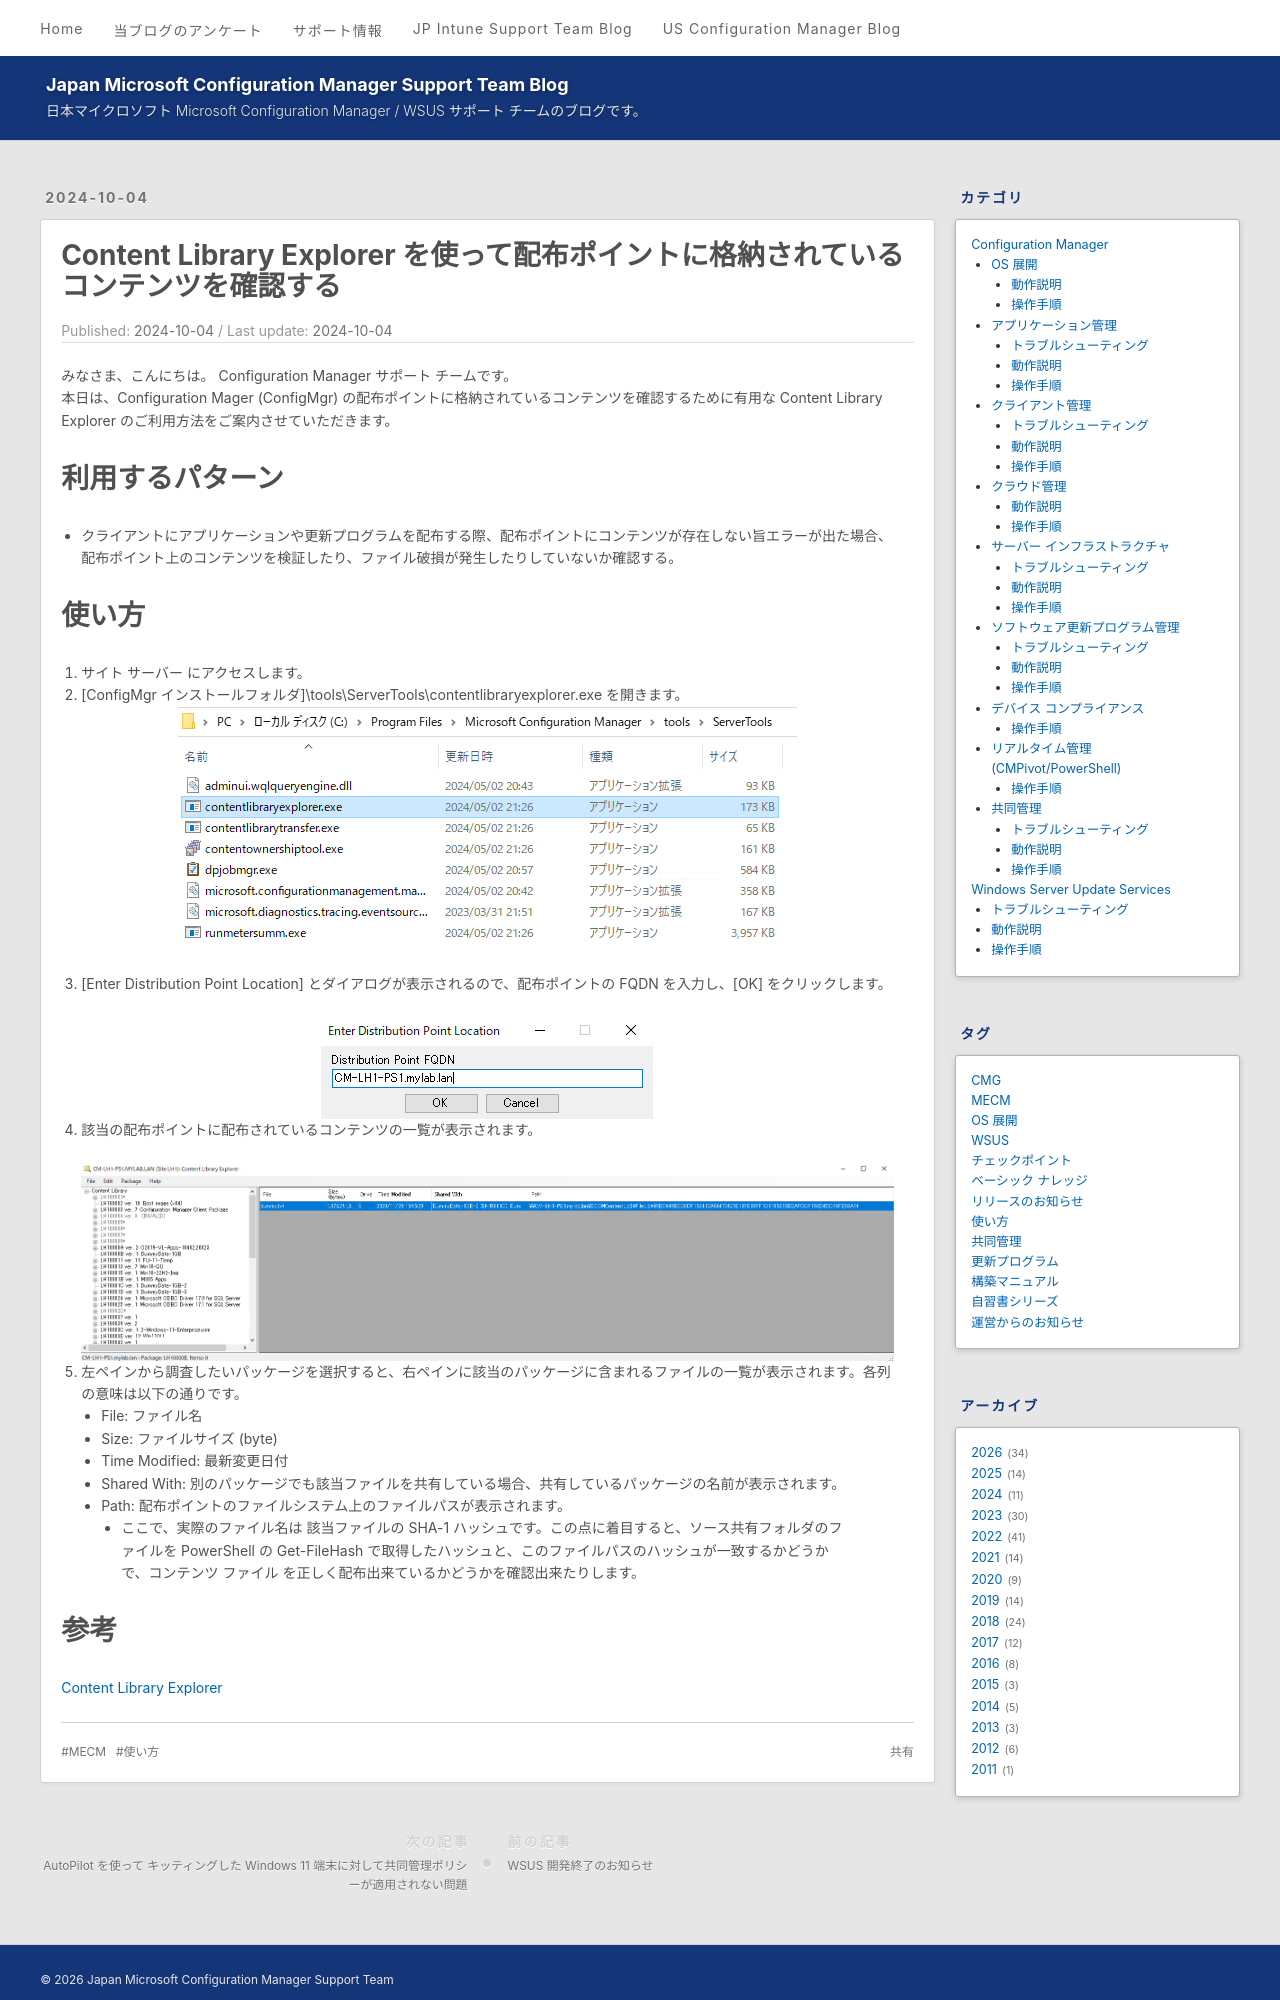

repository: jpmem/blog · page: mecm/20241004_01/index.html · generator: jekyll

---
title: Content Library Explorer を使って配布ポイントに格納されているコンテンツを確認する
date: 2024-10-04
categories:
  - [Configuration Manager, サーバー インフラストラクチャ, 操作手順]
tags: 
    - MECM  
    - 使い方
---

# Content Library Explorer を使って配布ポイントに格納されているコンテンツを確認する
みなさま、こんにちは。 Configuration Manager サポート チームです。  
本日は、Configuration Mager (ConfigMgr) の配布ポイントに格納されているコンテンツを確認するために有用な Content Library Explorer のご利用方法をご案内させていただきます。


# 利用するパターン
- クライアントにアプリケーションや更新プログラムを配布する際、配布ポイントにコンテンツが存在しない旨エラーが出た場合、配布ポイント上のコンテンツを検証したり、ファイル破損が発生したりしていないか確認する。

# 使い方
1. サイト サーバー にアクセスします。
2. [ConfigMgr インストールフォルダ]\tools\ServerTools\contentlibraryexplorer.exe を開きます。  
 ![image.png](./20241004_01/20241004_01_01.png)
3. [Enter Distribution Point Location] とダイアログが表示されるので、配布ポイントの FQDN を入力し、[OK] をクリックします。  
　![image.png](./20241004_01/20241004_01_02.png)
4. 該当の配布ポイントに配布されているコンテンツの一覧が表示されます。
   　![image.png](./20241004_01/20241004_01_03.png)
5. 左ペインから調査したいパッケージを選択すると、右ペインに該当のパッケージに含まれるファイルの一覧が表示されます。各列の意味は以下の通りです。
   - File: ファイル名
   - Size: ファイルサイズ (byte)
   - Time Modified: 最新変更日付
   - Shared With: 別のパッケージでも該当ファイルを共有している場合、共有しているパッケージの名前が表示されます。
   - Path: 配布ポイントのファイルシステム上のファイルパスが表示されます。
     - ここで、実際のファイル名は 該当ファイルの SHA-1 ハッシュです。この点に着目すると、ソース共有フォルダのファイルを PowerShell の Get-FileHash で取得したハッシュと、このファイルパスのハッシュが一致するかどうかで、コンテンツ ファイル を正しく配布出来ているかどうかを確認出来たりします。
